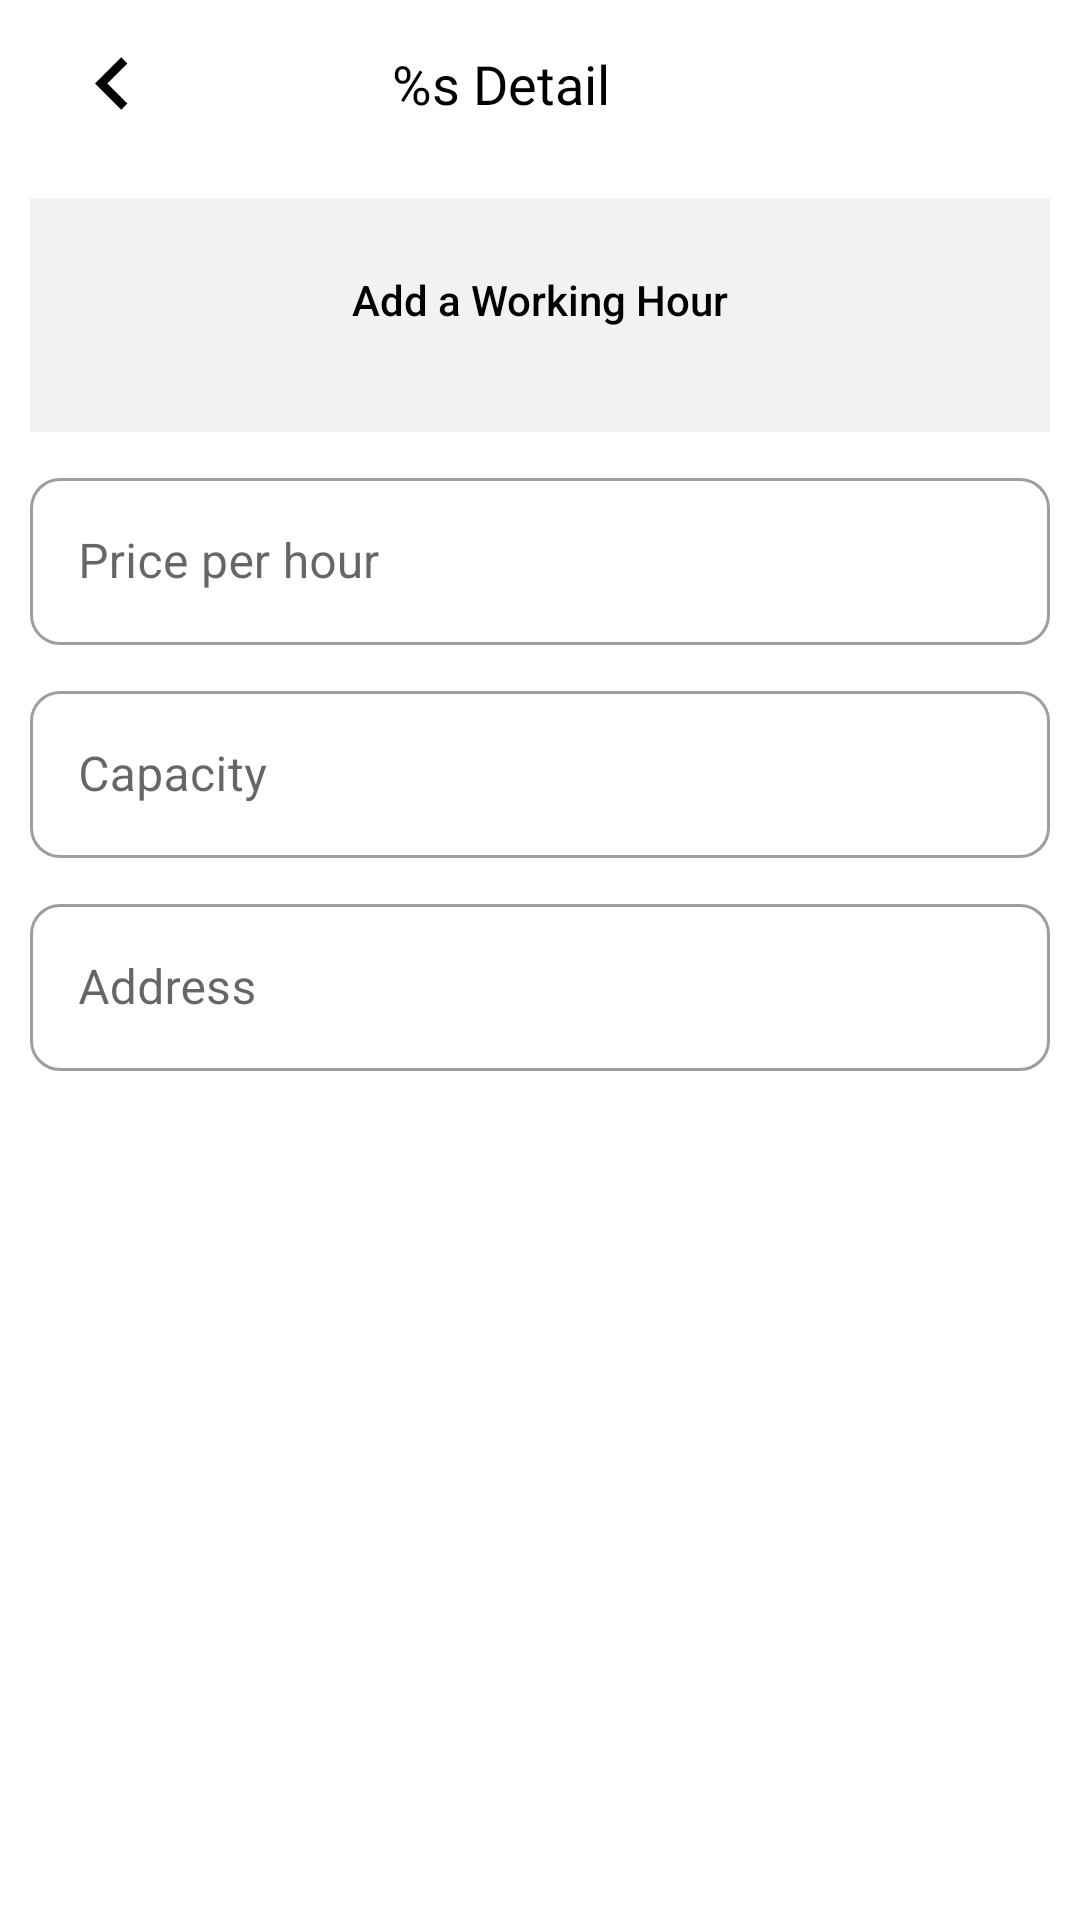

The Android layout XML behind this screen, and the referenced resources:
<!-- AndroidManifest.xml: application theme Theme.CoSpace -->
<!-- res/layout/fragment_co_s_detail.xml -->
<?xml version="1.0" encoding="utf-8"?>
<androidx.constraintlayout.widget.ConstraintLayout xmlns:android="http://schemas.android.com/apk/res/android"
    xmlns:app="http://schemas.android.com/apk/res-auto"
    xmlns:tools="http://schemas.android.com/tools"
    android:layout_width="match_parent"
    android:layout_height="match_parent"
    tools:context=".ui.adminCoS.detailCoS.CoSDetailFragment">

    <com.google.android.material.appbar.AppBarLayout
        android:id="@+id/appbar"
        android:layout_width="match_parent"
        android:layout_height="wrap_content"
        app:layout_constraintEnd_toEndOf="parent"
        app:layout_constraintStart_toStartOf="parent"
        app:layout_constraintTop_toTopOf="parent">

        <Toolbar
            android:layout_width="match_parent"
            android:layout_height="wrap_content"
            android:background="@color/white"
            android:paddingHorizontal="20dp"
            android:paddingVertical="5dp">

            <androidx.constraintlayout.widget.ConstraintLayout
                android:layout_width="match_parent"
                android:layout_height="match_parent">

                <ImageView
                    android:id="@+id/btn_back"
                    android:layout_width="35dp"
                    android:layout_height="35dp"
                    android:src="@drawable/ic_back_button"
                    app:layout_constraintStart_toStartOf="parent"
                    app:layout_constraintTop_toTopOf="parent" />

                <TextView
                    android:id="@+id/tvAppBar"
                    style="@style/TextContent.large"
                    android:layout_width="wrap_content"
                    android:layout_height="wrap_content"
                    android:layout_marginEnd="10dp"
                    android:text="@string/cos_detail"
                    android:textColor="@color/black"
                    app:layout_constraintBottom_toBottomOf="parent"
                    app:layout_constraintEnd_toEndOf="parent"
                    app:layout_constraintStart_toStartOf="parent"
                    app:layout_constraintTop_toTopOf="parent"
                    tools:text="Orbits Detail" />
            </androidx.constraintlayout.widget.ConstraintLayout>

        </Toolbar>
    </com.google.android.material.appbar.AppBarLayout>

    <androidx.core.widget.NestedScrollView
        android:layout_width="match_parent"
        android:layout_height="0dp"
        android:layout_marginBottom="20dp"
        app:layout_constraintBottom_toBottomOf="parent"
        app:layout_constraintTop_toBottomOf="@id/appbar">

        <androidx.constraintlayout.widget.ConstraintLayout
            android:layout_width="match_parent"
            android:layout_height="match_parent">

            <androidx.constraintlayout.widget.ConstraintLayout
                android:id="@+id/clWorkingHour"
                android:layout_width="match_parent"
                android:layout_height="wrap_content"
                android:layout_margin="10dp"
                android:background="@color/grey"
                android:paddingBottom="20dp"
                app:layout_constraintTop_toTopOf="parent">

                <androidx.recyclerview.widget.RecyclerView
                    android:id="@+id/rvCoSDetail"
                    android:layout_width="match_parent"
                    android:layout_height="wrap_content"
                    app:layout_constraintEnd_toEndOf="parent"
                    app:layout_constraintStart_toStartOf="parent"
                    app:layout_constraintTop_toTopOf="parent"
                    tools:listitem="@layout/item_cos_detail" />

                <androidx.appcompat.widget.AppCompatButton
                    android:id="@+id/btnAddWorkingHour"
                    android:layout_width="match_parent"
                    android:layout_height="wrap_content"
                    android:layout_marginHorizontal="10dp"
                    android:layout_marginTop="10dp"
                    android:background="@drawable/btn_primary"
                    android:backgroundTint="@color/white"
                    android:text="@string/add_a_working_hour"
                    android:textAllCaps="false"
                    android:textColor="@color/black"
                    app:layout_constraintEnd_toEndOf="parent"
                    app:layout_constraintStart_toStartOf="parent"
                    app:layout_constraintTop_toBottomOf="@id/rvCoSDetail" />

            </androidx.constraintlayout.widget.ConstraintLayout>

            <com.google.android.material.textfield.TextInputLayout
                android:id="@+id/tilPrice"
                style="@style/Widget.MaterialComponents.TextInputLayout.OutlinedBox"
                android:layout_width="match_parent"
                android:layout_height="wrap_content"
                android:layout_margin="10dp"
                app:boxCornerRadiusBottomEnd="10dp"
                app:boxCornerRadiusBottomStart="10dp"
                app:boxCornerRadiusTopEnd="10dp"
                app:boxCornerRadiusTopStart="10dp"
                app:layout_constraintTop_toBottomOf="@id/clWorkingHour">

                <com.google.android.material.textfield.TextInputEditText
                    android:id="@+id/etPrice"
                    android:layout_width="match_parent"
                    android:layout_height="wrap_content"
                    android:drawablePadding="5dp"
                    android:hint="@string/price_per_hour"
                    android:inputType="numberDecimal" />
            </com.google.android.material.textfield.TextInputLayout>

            <com.google.android.material.textfield.TextInputLayout
                android:id="@+id/tilCapacity"
                style="@style/Widget.MaterialComponents.TextInputLayout.OutlinedBox"
                android:layout_width="match_parent"
                android:layout_height="wrap_content"
                android:layout_margin="10dp"
                app:boxCornerRadiusBottomEnd="10dp"
                app:boxCornerRadiusBottomStart="10dp"
                app:boxCornerRadiusTopEnd="10dp"
                app:boxCornerRadiusTopStart="10dp"
                app:layout_constraintTop_toBottomOf="@id/tilPrice">

                <com.google.android.material.textfield.TextInputEditText
                    android:id="@+id/etCapacity"
                    android:layout_width="match_parent"
                    android:layout_height="wrap_content"
                    android:drawablePadding="5dp"
                    android:hint="@string/label_capacity"
                    android:inputType="numberDecimal" />
            </com.google.android.material.textfield.TextInputLayout>

            <com.google.android.material.textfield.TextInputLayout
                android:id="@+id/tilAddress"
                style="@style/Widget.MaterialComponents.TextInputLayout.OutlinedBox"
                android:layout_width="match_parent"
                android:layout_height="wrap_content"
                android:layout_margin="10dp"
                app:boxCornerRadiusBottomEnd="10dp"
                app:boxCornerRadiusBottomStart="10dp"
                app:boxCornerRadiusTopEnd="10dp"
                app:boxCornerRadiusTopStart="10dp"
                app:layout_constraintTop_toBottomOf="@id/tilCapacity">

                <com.google.android.material.textfield.TextInputEditText
                    android:id="@+id/etAddress"
                    android:layout_width="match_parent"
                    android:layout_height="wrap_content"
                    android:drawablePadding="5dp"
                    android:hint="@string/label_address"
                    android:inputType="textMultiLine" />
            </com.google.android.material.textfield.TextInputLayout>

            <androidx.appcompat.widget.AppCompatButton
                android:id="@+id/btnSave"
                android:layout_width="300dp"
                android:layout_height="wrap_content"
                android:layout_marginHorizontal="10dp"
                android:layout_marginTop="20dp"
                android:background="@drawable/btn_primary"
                android:text="@string/label_save"
                android:textAllCaps="false"
                android:textColor="@color/white"
                app:layout_constraintEnd_toEndOf="parent"
                app:layout_constraintStart_toStartOf="parent"
                app:layout_constraintTop_toBottomOf="@id/tilAddress" />

            <ProgressBar
                android:id="@+id/progressBar"
                android:layout_width="wrap_content"
                android:layout_height="wrap_content"
                android:visibility="gone"
                app:layout_constraintEnd_toEndOf="parent"
                app:layout_constraintStart_toStartOf="parent"
                app:layout_constraintTop_toTopOf="parent"
                tools:visibility="visible" />

            <TextView
                android:id="@+id/tvEmpty"
                android:layout_width="match_parent"
                android:layout_height="wrap_content"
                android:layout_marginTop="10dp"
                android:gravity="center"
                android:text="@string/data_is_empty"
                android:visibility="gone"
                app:layout_constraintTop_toTopOf="parent"
                tools:visibility="visible" />

        </androidx.constraintlayout.widget.ConstraintLayout>

    </androidx.core.widget.NestedScrollView>

</androidx.constraintlayout.widget.ConstraintLayout>
<!-- res/layout/item_cos_detail.xml (included above) -->
<LinearLayout xmlns:android="http://schemas.android.com/apk/res/android"
    xmlns:app="http://schemas.android.com/apk/res-auto"
    xmlns:tools="http://schemas.android.com/tools"
    android:layout_width="match_parent"
    android:layout_height="wrap_content"
    android:layout_marginLeft="8dp"
    android:layout_marginRight="8dp"
    android:orientation="vertical">

    <androidx.cardview.widget.CardView
        android:id="@+id/cv_item_note"
        android:layout_width="match_parent"
        android:layout_height="wrap_content"
        app:cardCornerRadius="4dp"
        app:cardElevation="4dp"
        app:cardMaxElevation="4dp"
        app:cardUseCompatPadding="true">

        <androidx.constraintlayout.widget.ConstraintLayout
            android:layout_width="match_parent"
            android:layout_height="wrap_content"
            android:orientation="vertical"
            android:padding="5dp">

            <TextView
                android:id="@+id/tvDay"
                style="@style/TextContent"
                android:layout_width="wrap_content"
                android:layout_marginStart="10dp"
                android:layout_height="wrap_content"
                android:gravity="center_vertical"
                android:textColor="@color/black"
                app:layout_constraintBottom_toBottomOf="parent"
                app:layout_constraintStart_toStartOf="parent"
                app:layout_constraintTop_toTopOf="parent"
                tools:text="Monday" />

            <TextView
                android:id="@+id/tvTime"
                style="@style/TextContent"
                android:layout_width="0dp"
                android:layout_height="wrap_content"
                android:gravity="center_vertical"
                android:textColor="@color/black"
                android:layout_marginEnd="10dp"
                app:layout_constraintBottom_toBottomOf="parent"
                app:layout_constraintEnd_toStartOf="@id/ivDelete"
                app:layout_constraintTop_toTopOf="parent"
                tools:text="09.00 - 21.00" />

            <ImageView
                android:id="@+id/ivDelete"
                android:layout_width="wrap_content"
                android:layout_height="wrap_content"
                android:src="@drawable/ic_delete"
                app:layout_constraintBottom_toBottomOf="parent"
                app:layout_constraintEnd_toEndOf="parent"
                app:layout_constraintTop_toTopOf="parent" />


        </androidx.constraintlayout.widget.ConstraintLayout>
    </androidx.cardview.widget.CardView>
</LinearLayout>
<!-- resources referenced by this layout -->
<resources>
  <color name="black">#FF000000</color>
  <color name="grey">#F2F2F2</color>
  <color name="white">#FFFFFFFF</color>
  <!-- drawable ic_back_button (drawable-v24) -->
  <vector xmlns:android="http://schemas.android.com/apk/res/android"
      android:width="24dp"
      android:height="24dp"
      android:autoMirrored="true"
      android:tint="@color/black"
      android:viewportWidth="24"
      android:viewportHeight="24">
      <path
          android:fillColor="@android:color/white"
          android:pathData="M15.41,16.59L10.83,12l4.58,-4.59L14,6l-6,6 6,6 1.41,-1.41z" />
  </vector>
  <!-- drawable ic_delete (drawable) -->
  <vector xmlns:android="http://schemas.android.com/apk/res/android"
      android:width="24dp"
      android:height="24dp"
      android:viewportWidth="24"
      android:viewportHeight="24"
      android:tint="@color/dark_red">
    <path
        android:fillColor="@android:color/white"
        android:pathData="M6,19c0,1.1 0.9,2 2,2h8c1.1,0 2,-0.9 2,-2L18,7L6,7v12zM8.46,11.88l1.41,-1.41L12,12.59l2.12,-2.12 1.41,1.41L13.41,14l2.12,2.12 -1.41,1.41L12,15.41l-2.12,2.12 -1.41,-1.41L10.59,14l-2.13,-2.12zM15.5,4l-1,-1h-5l-1,1L5,4v2h14L19,4z"/>
  </vector>
  <string name="add_a_working_hour">Add a Working Hour</string>
  <string name="cos_detail">%s Detail</string>
  <string name="data_is_empty">Data is empty!</string>
  <string name="label_address">Address</string>
  <string name="label_capacity">Capacity</string>
  <string name="label_save">Save</string>
  <string name="price_per_hour">Price per hour</string>
  <style name="TextContent">
          <item name="android:layout_width">wrap_content</item>
          <item name="android:layout_height">wrap_content</item>
          <item name="android:textSize">14sp</item>
          <item name="android:fontFamily">@font/poppins</item>
      </style>
  <style name="TextContent.large">
          <item name="android:textSize">18sp</item>
      </style>
  <style name="Theme.CoSpace" parent="Theme.MaterialComponents.DayNight.DarkActionBar">
          
          <item name="colorPrimary">@color/blue_500</item>
          <item name="colorPrimaryVariant">@color/blue_700</item>
          <item name="colorOnPrimary">@color/white</item>
          
          <item name="colorSecondary">@color/red_200</item>
          <item name="colorSecondaryVariant">@color/red_700</item>
          <item name="colorOnSecondary">@color/black</item>
          
          <item name="android:statusBarColor" tools:targetApi="l">?attr/colorPrimaryVariant</item>
          
      </style>
  <color name="dark_red">#8b0000</color>
  <color name="blue_500">#2196F3</color>
  <color name="blue_700">#1976D2</color>
  <color name="red_200">#F06292</color>
  <color name="red_700">#AD1457</color>
</resources>
